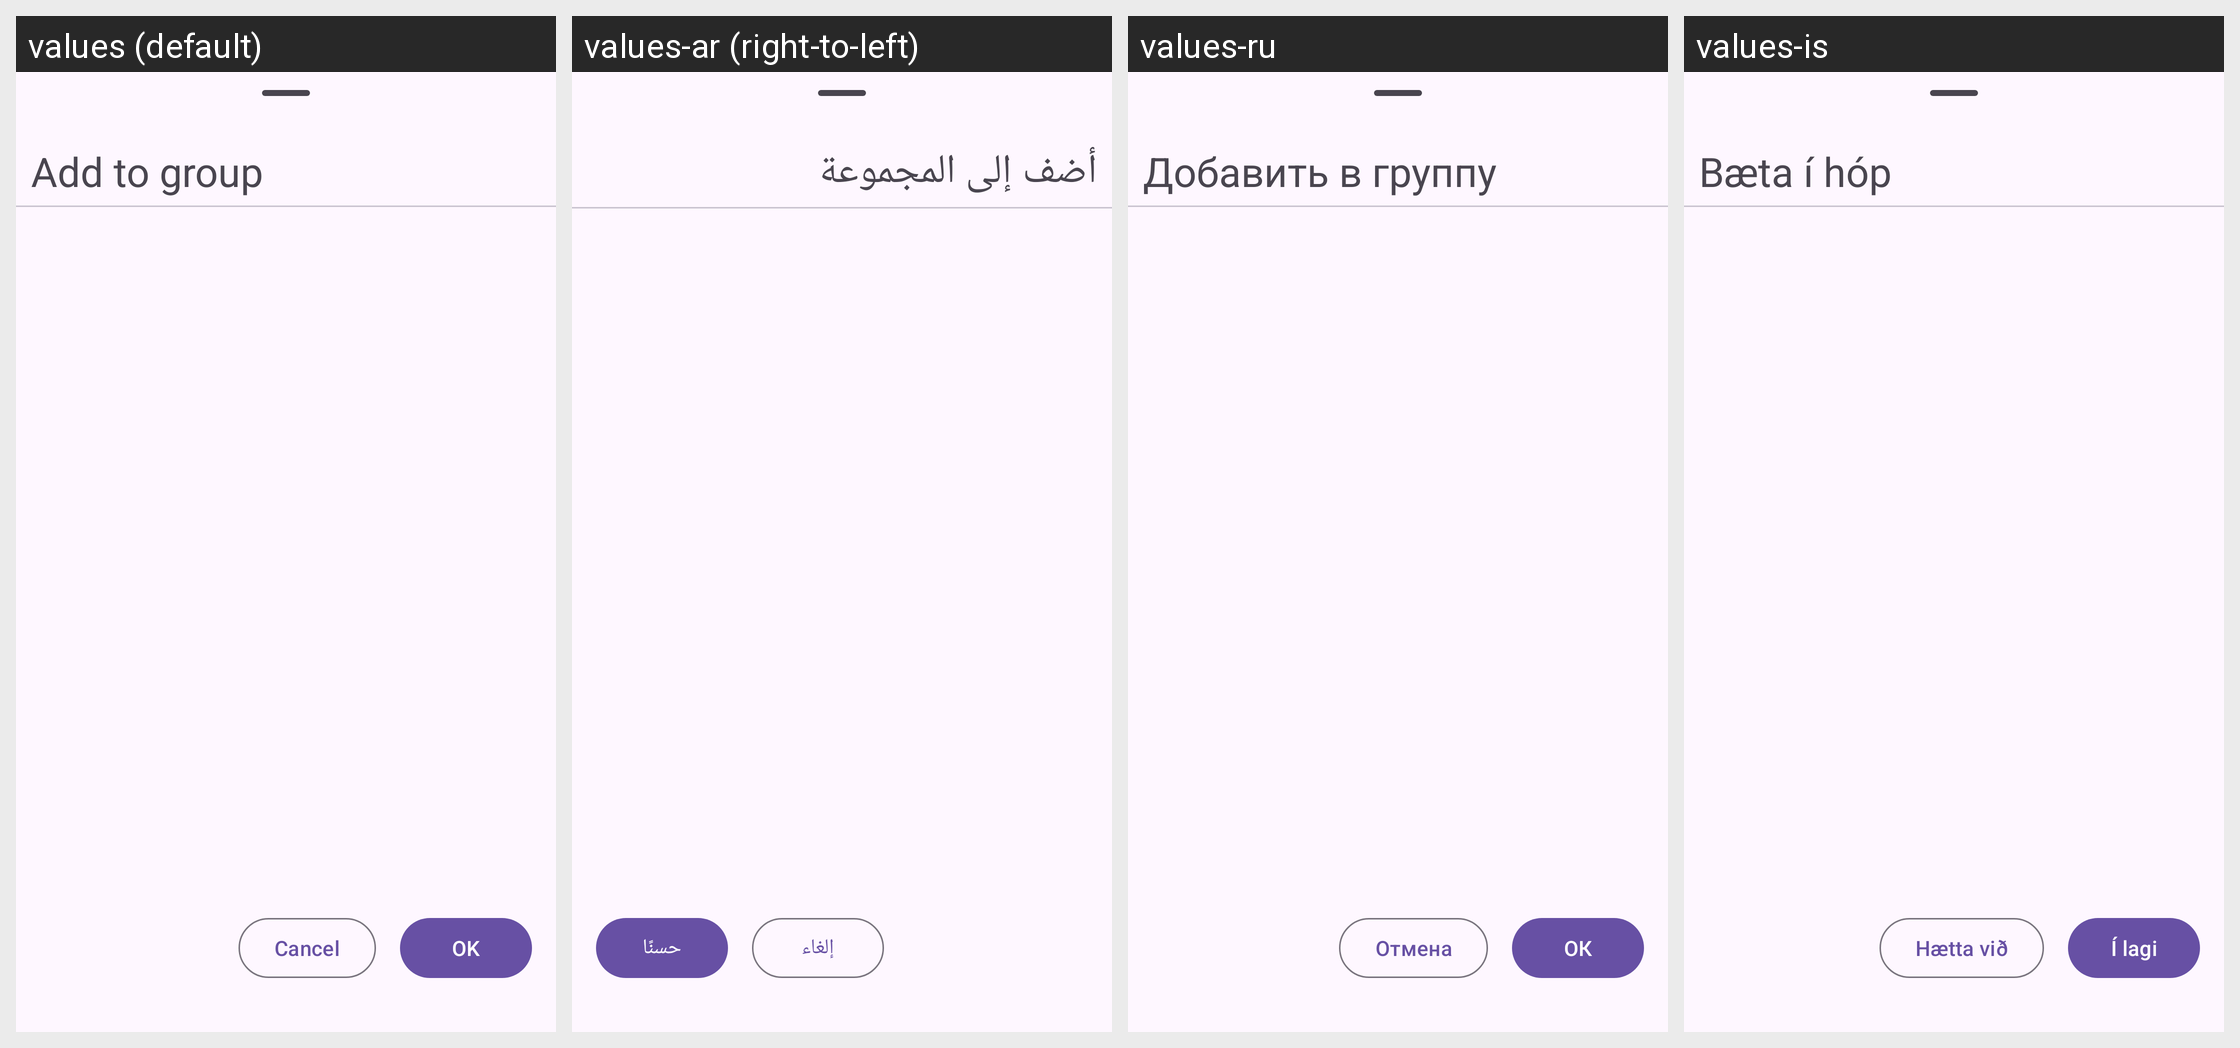

Translations of the strings shown on this Android screen, per locale in the grid:
Android screen res/layout/dialog_add_channel_to_group.xml rendered under 4 locales, left to right: values (default), values-ar (right-to-left), values-ru, values-is. Device: Nexus 5 (rendered at 1080×1920; each locale shown at half size, 540×960, under a caption strip naming it); theme BaseTheme.
Other locales in the repository, not shown: values-af, values-as, values-az, values-azb, values-be, values-bg, values-bn, values-ca, values-ckb, values-cs, values-da, values-de, values-el, values-eo, values-es, values-et, values-eu, values-fa, values-fi, values-fil, values-fr, values-gu, values-haw, values-hi, values-hr, values-hu, values-hy, values-ia, values-in, values-it, values-iw, values-ja, values-km, values-ko, values-lt, values-lv, values-ml, values-mr, values-ms, values-nb-rNO, values-ne, values-nl, values-or, values-pa, values-pl, values-pt, values-pt-rBR, values-ro, values-si, values-sk, values-so, values-sr, values-sv, values-ta, values-th, values-tk, values-tr, values-ug, values-uk, values-ur, values-uz, values-vi, values-yue, values-zh-rCN, values-zh-rTW.
Strings drawn on this screen, with the default value and each locale's value (text and hints the layout hard-codes, and strings that could not be matched under every locale, appear in the picture but are not listed):

add_to_group
  values: Add to group
  values-ar: أضف إلى المجموعة
  values-ru: Добавить в группу
  values-is: Bæta í hóp

cancel
  values: Cancel
  values-ar: إلغاء
  values-ru: Отмена
  values-is: Hætta við

okay
  values: OK
  values-ar: حسنًا
  values-ru: ОК
  values-is: Í lagi
